Run: headless pygame with SDL's dummy video driver; simulated clock (each Clock.tick advances the game by its frame time, no real sleeping); random seed 0; keys injected as events and as key.get_pressed() state; no mouse input.
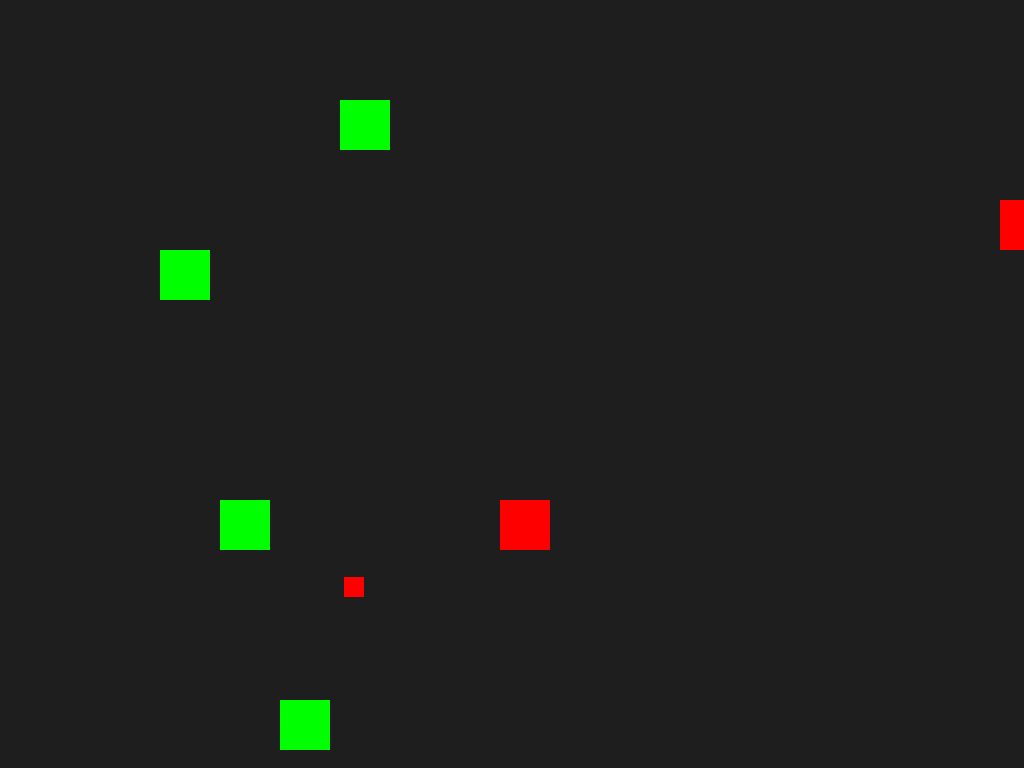
Frame 1 of 4 · flips 1–60 · no input
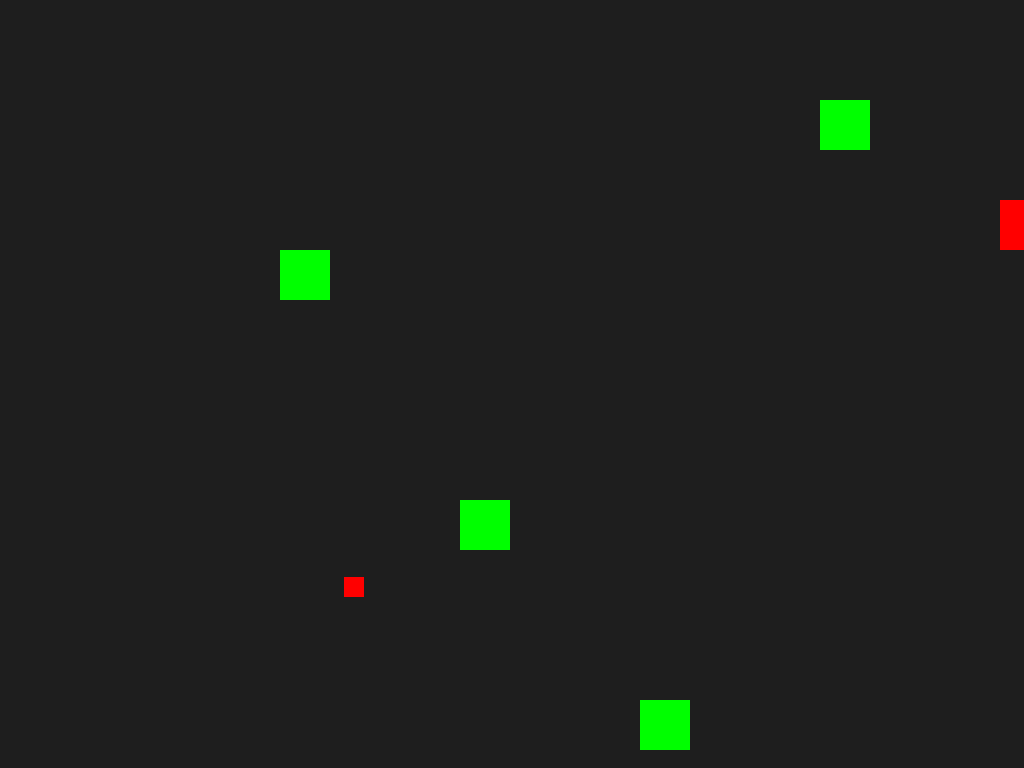
Frame 2 of 4 · flips 61–180 · tapped SPACE, RETURN · held RIGHT (→), D
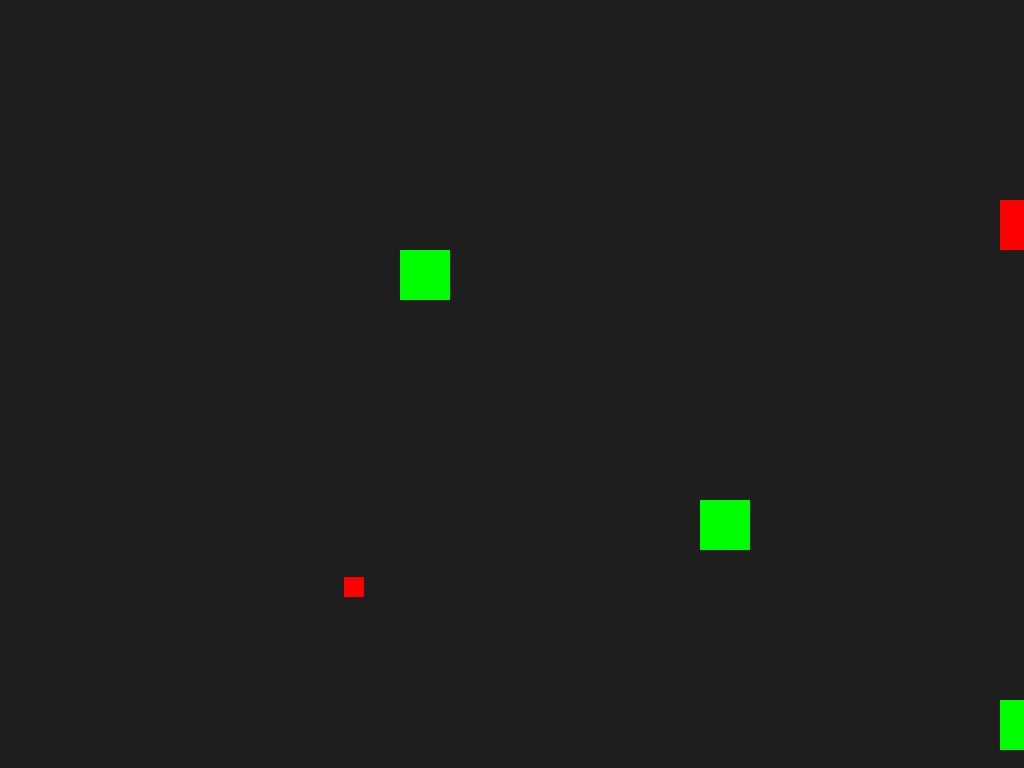
Frame 3 of 4 · flips 181–300 · held DOWN (↓), S
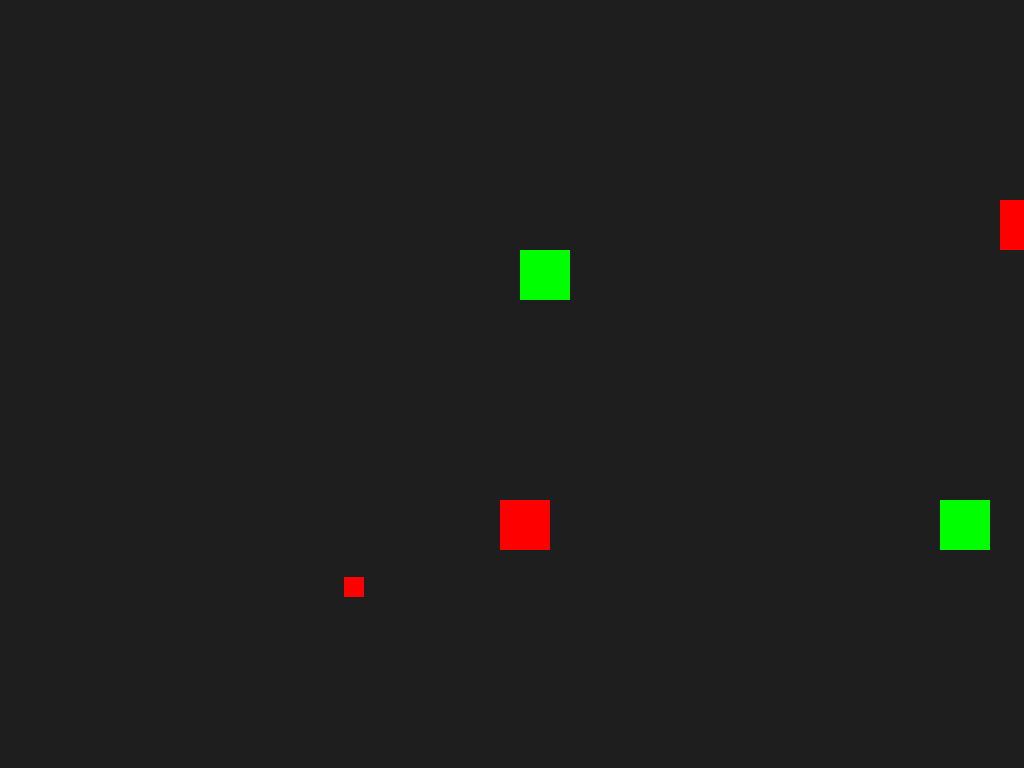
Frame 4 of 4 · flips 301–420 · held LEFT (←), A, UP (↑), W

The pygame program that drew these frames:

import pygame

# Initialize Pygame
pygame.init()

# Screen setup
screen = pygame.display.set_mode((0,0), pygame.FULLSCREEN)
WIDTH,HEIGHT = screen.get_size()
pygame.display.set_caption("Teenage Chaos Demo")

# Clock for controlling FPS
clock = pygame.time.Clock()



#           GAME STATE
class GameState:
    def __init__(self):
        self.state = "explore"
        self.pre_state = None

    def change_state(self,new_state):
        self.pre_state = self.state
        self.state = new_state

    def return_to_previous(self):
        self.state = self.pre_state



#           SCENE CLASS
class Scene:
    def __init__(self):
        self.game = GameState()
        self.player = Player(50,500,500)
        self.obstacle = [Obstacle(50,100,500,2),Obstacle(50,100,700,3),Obstacle(50,100,100,4),Obstacle(50,100,250,1)]
        self.dialouge_tree = {
            "start_dialouge": {
            "start" : {
            "text" : ["Hello! How are you doing?",
                      "I have a job for you! Are you willing to help me?"],
            "options" : {
                "1" : {"text" : "Yes!", "next" : "yes_path"},
                "2" : {"text" : "No!", "next" : "no_path"}
            }

            },

            "yes_path" : {"text" : ["Thanks! That means a lot to me!", "I just need you to pick up the red cube for me!"],
                          "next" : "end"},

            "no_path" : {"text" : ["Ahhhh, well that's a shame!", "I don't really have anything else to say.....", "............", "You're a dick yk?"],
                         "next" : "end"},

            "end" : {
                "text" : ["Well....", "Bye!"]
            }
                              },

            "DuringQuest_dialouge" : {"start": {"text" : "Have you got the cube yet?", "next" : "end"},
                                      "end" : {"type" : "end"}},

            "QuestFinished_dialouge" : {"start" : {"text" : ["Thank you SO MUCH!!!", "You're a legend man!"], "next" : "end"},
                                        "end" : {"type" : "end"}}

            }
        self.npc2_tree = {
            "start_dialouge": {
            "start" : {
            "text" : ["Hello! How are you doing?",
                      "I have a job for you! Are you willing to help me?"],
            "options" : {
                "1" : {"text" : "Yes!", "next" : "yes_path"},
                "2" : {"text" : "No!", "next" : "no_path"}
            }

            },

            "yes_path" : {"text" : ["Thanks! That means a lot to me!", "I just need you to pick up the blue cube for me!"],
                          "next" : "end"},

            "no_path" : {"text" : ["Ahhhh, well that's a shame!", "I don't really have anything else to say.....", "............", "You're a dick yk?"],
                         "next" : "end"},

            "end" : {
                "text" : ["Well....", "Bye!"]
            }
                              },

            "DuringQuest_dialouge" : {"start": {"text" : "Have you got the cube yet?", "next" : "end"},
                                      "end" : {"type" : "end"}},

            "QuestFinished_dialouge" : {"start" : {"text" : ["Thank you SO MUCH!!!", "You're a legend man!"], "next" : "end"},
                                        "end" : {"type" : "end"}}

            }


        self.npc = [NPC(50,800,800,self.dialouge_tree),NPC(50,1000,200,self.npc2_tree)]
        self.item = [Item(20,600,900,"blue cube",(0,0,255)), Item(20,344,577, "red cube",(255,0,0))]
        self.quest = [Quest("blue cube",self.npc[1]), Quest("red cube", self.npc[0])]
        self.current_npc = None

    def collision_check(self):
        for obs in self.obstacle:
            if self.player.player_rect.colliderect(obs.obstacle_rect):
                self.player.player_x = obs.obstacle_x + obs.obstacle_size

    
    def dialouge_check(self,event):
        for npcs in self.npc:
            if self.player.player_rect.colliderect(npcs.npc_rect):
                if self.game.state == "explore":
                    if event.key == pygame.K_e:
                        self.current_npc = npcs
                        self.game.change_state("dialouge")

    
    def dialouge_close(self,event):
        if self.game.state == "dialouge":
            if event.key == pygame.K_o:
                self.current_npc = None
                self.game.change_state("explore")
    

    def item_pick(self,event):
        for itm in self.item:
            if self.game.state == "explore":
                if self.player.player_rect.colliderect(itm.item_rect):
                    if event.key == pygame.K_e:
                        itm.item_picked = True
                        self.player.player_items.append(itm.item_name)


    def quest_state_check(self):
        for quests in self.quest:
            for itm in self.item:
                quests.quest_check(self.player,itm)
                if quests.result == "In_progress":
                    quests.npc.current_dialouge = "DuringQuest_dialouge"
                elif quests.result == "Finished":
                    quests.npc.current_dialouge = "QuestFinished_dialouge"
                elif quests.result == None:
                    quests.npc.current_dialouge = "start_dialouge"

    def update_scene(self,screen):
        # collision checks and functions
        self.player.movement_handling()
        
        for obs in self.obstacle:
            obs.obstacle_movement() 

        self.collision_check()


        # draw stuff
    
        screen.fill((30,30,30))
        self.player.update_player()
        for obs in self.obstacle:
            obs.update_obstacle()
        for npcs in self.npc:
            npcs.update_npc()
        for itm in self.item:
            itm.item_update(screen)

    def scene_interactions(self,event):
        self.dialouge_check(event)
        self.dialouge_close(event)
        self.item_pick(event)
        self.quest_state_check()





#           PLAYER CLASS

class Player(pygame.sprite.Sprite):
    def __init__(self,size,WIDTH,HEIGHT):
        self.player_size = size
        self.player_x = WIDTH
        self.player_y = HEIGHT
        self.player_speed = 5
        self.player_rect = pygame.Rect(self.player_x,self.player_y,self.player_size,self.player_size)
        self.player_items = []

    def movement_handling(self):
        keys = pygame.key.get_pressed()
        if keys[pygame.K_LEFT]:
            self.player_x -= self.player_speed
        if keys[pygame.K_RIGHT]:
            self.player_x += self.player_speed
        if keys[pygame.K_UP]:
            self.player_y -= self.player_speed
        if keys[pygame.K_DOWN]:
            self.player_y += self.player_speed
        self.player_rect.topleft = (self.player_x,self.player_y)

            
    def update_player(self):
        pygame.draw.rect(screen, (255, 0, 0), (self.player_x, self.player_y, self.player_size, self.player_size))




#           OBSTACLE CLASS
class Obstacle(pygame.sprite.Sprite):
    def __init__(self,size,WIDTH,HEIGHT,speed):
        self.obstacle_size = size
        self.obstacle_x = WIDTH
        self.obstacle_y = HEIGHT
        self.obstacle_speed = speed
        self.obstacle_rect = pygame.Rect(self.obstacle_x,self.obstacle_y,self.obstacle_size,self.obstacle_size)


    def obstacle_movement(self):
        if self.obstacle_x == 2000 or self.obstacle_x > 2000:
            self.obstacle_x -= 2100
        if self.obstacle_x < 2000:
            self.obstacle_x += self.obstacle_speed
        self.obstacle_rect.topleft = (self.obstacle_x,self.obstacle_y)



    def update_obstacle(self):
        pygame.draw.rect(screen, (0, 255, 0), (self.obstacle_x, self.obstacle_y, self.obstacle_size, self.obstacle_size))




#           NPC CLASS
class NPC(pygame.sprite.Sprite):
    def __init__(self,size,WIDTH,HEIGHT,dialouge_tree):
        self.npc_size = size
        self.npc_x = WIDTH
        self.npc_y = HEIGHT
        self.npc_rect = pygame.Rect(self.npc_x,self.npc_y,self.npc_size,self.npc_size)
        self.dialouge = dialouge_tree
        self.current_node = "start"
        self.current_dialouge = "start_dialouge"
        self.selection_option = 0
        self.line_index = 0
        self.dialouge_finished = False

    def dialouge_display(self,game,screen):
        #font shit
        font = pygame.font.SysFont("ocra",32)
        text_rect = pygame.Rect(0,800,1920,280)
        pygame.draw.rect(screen, (40, 40, 40), text_rect)
        #function shit
        node = self.dialouge[self.current_dialouge][self.current_node]

        # check for logic nodes for terminating last lines
        if node.get("type") == "end":
            self.dialouge_finished = True
            game.return_to_previous()
            self.line_index = 0
            self.current_node = "start"
            return
        
        if isinstance(node["text"],list):
            current_text = node["text"][self.line_index]
        else:
            current_text = node["text"]
        text = font.render(current_text,True,(255,255,255))
        if "options" in node:
            options_list = list(node["options"].items())
        screen.blit(text,text_rect)

        is_last_line = False

        if isinstance(node["text"], list):
            if self.line_index == len(node["text"]) - 1:
                is_last_line = True
        if isinstance(node["text"], str):
            is_last_line = True

        
        if "options" in node and is_last_line:
            y = 832
            for i, (key, option) in enumerate(options_list):
                if i == self.selection_option:
                    opt_text = f"> {option['text']}"
                    color = (255,255,0)
                else:
                    opt_text = f"  {option['text']}"
                    color = (255,255,255)
                opt_rend = font.render(opt_text,True,color,)
                screen.blit(opt_rend,(50,y))
                y += 32
        #if self.dialouge_index <= len(self.lines)-1:
        #    text = font.render(self.lines[self.dialouge_index],True,(255,0,0),None)
        #    screen.blit(text,text_rect)
        #if self.dialouge_index >= len(self.lines):
        #    game.return_to_previous()
        #    self.dialouge_index = 0
    def dialouge_switch(self,game,event):
        # variables
        node = self.dialouge[self.current_dialouge][self.current_node]
        # Same thing here, check for logic nodes for last line terminations
        if node.get("type") == "end":
            self.dialouge_finished = True
            game.return_to_previous()
            self.line_index = 0
            self.current_node = "start"
            return


        
        
        if "options" in node:
            options_list = list(node["options"].items())
            max_index = len(options_list) - 1

        #functions shit
        if game.state == "dialouge":

            if event.key == pygame.K_SPACE:
                if isinstance(node["text"],list):
                    if self.line_index < len(node["text"])- 1:
                        self.line_index += 1
                    else:
                        if "next" in node:
                            self.current_node = node["next"]
                            self.line_index = 0
                            
                        elif "options" not in node:
                            game.return_to_previous()
                            self.current_node = "start"
                            self.line_index = 0
                            self.dialouge_finished = True
                            

                if isinstance(node["text"],str):
                    if "next" in node:
                        self.current_node = node["next"]
                        self.line_index = 0
                    elif "options" not in node and node.get("next") is None:
                        game.return_to_previous()
                        self.current_node = "start"
                        self.line_index = 0
                        self.dialouge_finished = True
                        

            is_last_line = False

            if isinstance(node["text"], list):
                if self.line_index == len(node["text"]) - 1:
                    is_last_line = True
            if isinstance(node["text"], str):
                is_last_line = True
                    

            if "options" in node and is_last_line:

                if event.key == pygame.K_DOWN:
                    self.selection_option = min(self.selection_option + 1, max_index)

                if event.key == pygame.K_UP:
                    self.selection_option = max(self.selection_option - 1, 0)

                elif event.key == pygame.K_RETURN:
                    key, option = options_list[self.selection_option]
                    self.current_node = option["next"]
                    self.selection_option = 0
                    self.line_index = 0

            

                

            
            

            
    def update_npc(self):
        pygame.draw.rect(screen, (255, 0, 0), self.npc_rect)







        


class Item(pygame.sprite.Sprite):
    def __init__(self,size,WIDTH,HEIGHT,itemname,color):
        self.item_size = size
        self.item_x = WIDTH
        self.item_y = HEIGHT
        self.item_picked = False
        self.item_rect = pygame.Rect(self.item_x,self.item_y,self.item_size,self.item_size)
        self.item_name = itemname
        self.color = color

    def item_update(self,screen):
        if not self.item_picked:
            pygame.draw.rect(screen, self.color, self.item_rect)

class Quest(pygame.sprite.Sprite):
    def __init__(self,itemname,npc):
        self.itemname = itemname
        self.quest_completed = False
        self.npc = npc
        self.npc_interacted = False
        self.result = None

    def quest_check(self,player,item):
        if self.npc.dialouge_finished:
            self.npc_interacted = True
            
        if self.itemname in player.player_items:
            self.quest_completed = True
            
        if self.npc_interacted and not self.quest_completed:
            self.result = "In_progress"
            
        elif self.npc_interacted and self.quest_completed:
            self.result = "Finished"
                

#Creating Scene Objects

scene1 = Scene()
current_scene = scene1

#           FUNCTIONS



# Game loop
running = True
while running:
    clock.tick(60)  # 60 FPS

    # Event handling
    for event in pygame.event.get():
        if event.type == pygame.QUIT:
            running = False
        if event.type == pygame.KEYDOWN:
            if event.key == pygame.K_ESCAPE:
                running = False

            current_scene.scene_interactions(event)
            if current_scene.current_npc:
                current_scene.current_npc.dialouge_switch(current_scene.game,event)

            #dialouge_check(game,player,npc,event)
            #dialouge_close(game,event)
            #npc.dialouge_switch(game,event)
            #item_pick(game,player,item,event,npc)

    if current_scene.game.state == "explore":
        current_scene.update_scene(screen)

    elif current_scene.game.state == "dialouge":
        screen.fill((20,20,20))
        if current_scene.current_npc:
            current_scene.current_npc.dialouge_display(current_scene.game,screen)

    elif current_scene.game.state == "battle":
        screen.fill((50,50,50))
    
    pygame.display.flip()

pygame.quit()
print("SAFE")
